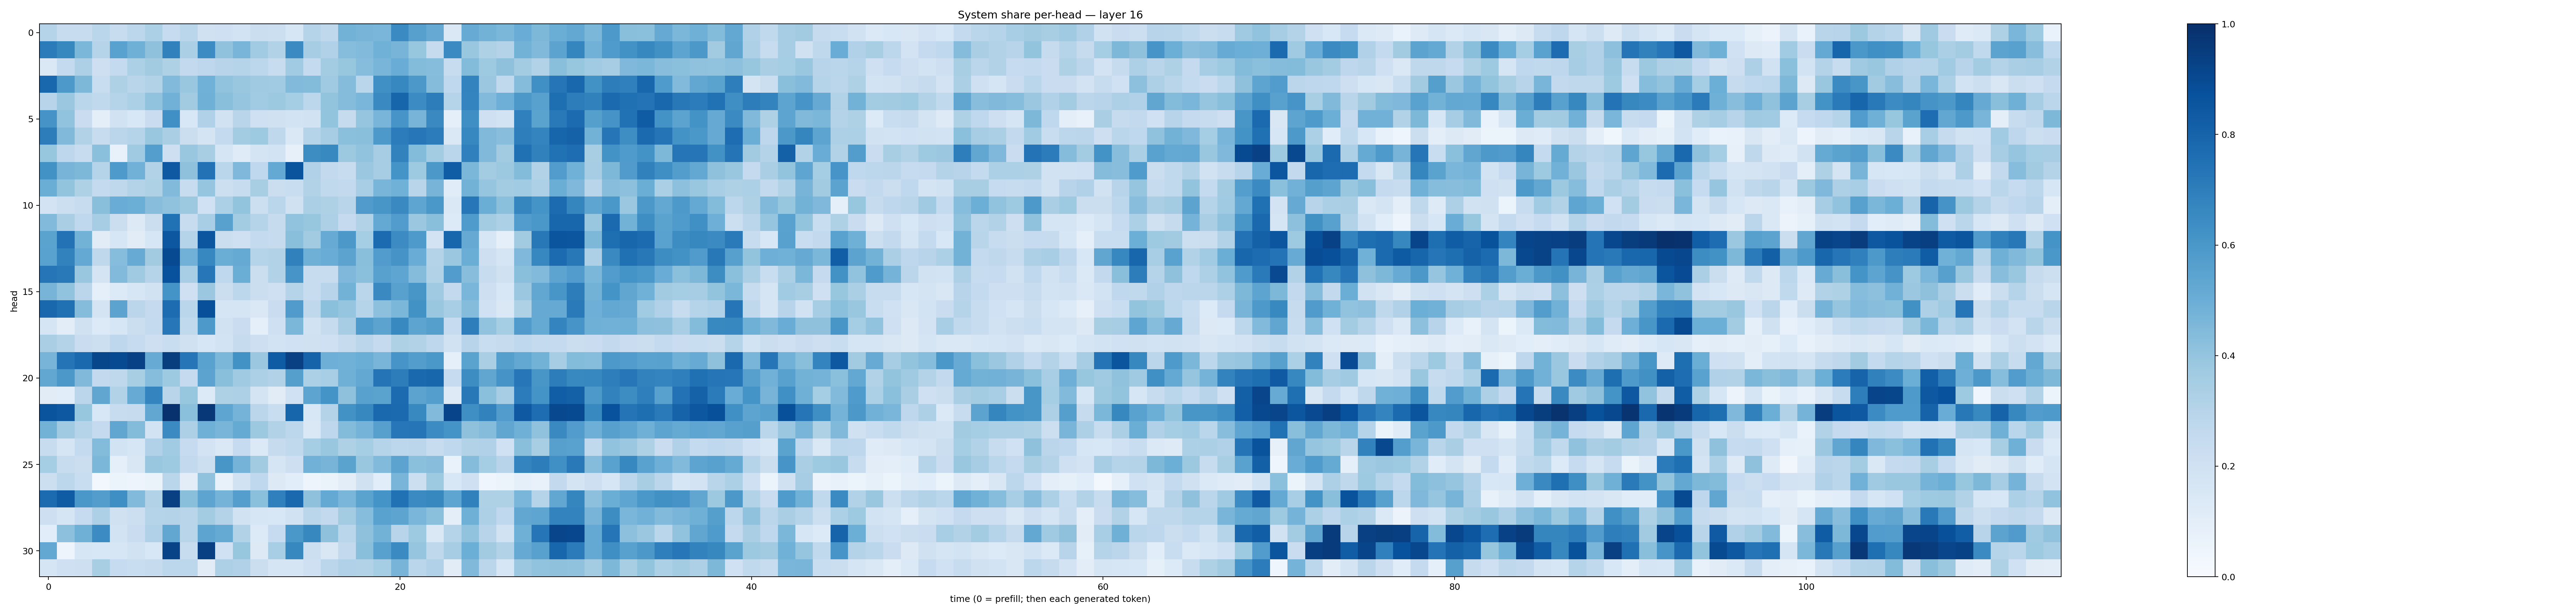

The file beside this chart, header and first rows:
0.30282202, 0.23975715, 0.2372581, 0.2868106, 0.23606524, 0.27742228, 0.33017933, 0.24820974, 0.2858291, 0.19561628, 0.20682658, 0.18508784, 0.22447228, 0.216894, 0.1634232, 0.3014944, 0.27053925, 0.47663048, 0.47161543, 0.46327192, 0.65046513, 0.559834, 0.512002, 0.14564091
0.7092, 0.6619, 0.4585, 0.2989, 0.5515, 0.4902, 0.4104, 0.6875, 0.3323, 0.6449, 0.41, 0.4662, 0.3651, 0.3143, 0.6497, 0.3487, 0.319, 0.4315, 0.4442, 0.4872, 0.4712, 0.3939, 0.2452, 0.6488
0.1463, 0.2575, 0.3279, 0.2141, 0.2568, 0.3286, 0.36, 0.3204, 0.2603, 0.277, 0.2941, 0.303, 0.2797, 0.2356, 0.3641, 0.2566, 0.3572, 0.3943, 0.4328, 0.4669, 0.5041, 0.4384, 0.4336, 0.2402
0.7885, 0.5929, 0.4537, 0.2315, 0.3224, 0.2918, 0.3155, 0.4426, 0.3897, 0.4861, 0.4025, 0.3881, 0.3692, 0.3656, 0.4429, 0.4388, 0.3679, 0.434, 0.287, 0.6306, 0.6669, 0.5965, 0.435, 0.2692
0.2931, 0.3795, 0.2858, 0.2635, 0.3018, 0.3306, 0.4045, 0.4809, 0.3618, 0.491, 0.4258, 0.3961, 0.3656, 0.3784, 0.3549, 0.2794, 0.4009, 0.4345, 0.4644, 0.6534, 0.795, 0.6449, 0.7021, 0.3013
0.6129, 0.4028, 0.2285, 0.1011, 0.1898, 0.1532, 0.2273, 0.629, 0.156, 0.3189, 0.1922, 0.2894, 0.2101, 0.1957, 0.1852, 0.1922, 0.4011, 0.244, 0.3974, 0.4652, 0.6082, 0.4711, 0.6526, 0.09348
0.7008, 0.4456, 0.3115, 0.2399, 0.285, 0.3007, 0.383, 0.3397, 0.2237, 0.1782, 0.2548, 0.358, 0.3725, 0.2698, 0.1445, 0.3034, 0.3511, 0.4181, 0.4228, 0.5927, 0.7033, 0.7251, 0.7055, 0.1464
0.3926, 0.2767, 0.2384, 0.4192, 0.0781, 0.3688, 0.5668, 0.2145, 0.3869, 0.3404, 0.1677, 0.1175, 0.1787, 0.187, 0.07976, 0.641, 0.6594, 0.3776, 0.4028, 0.3491, 0.6824, 0.4389, 0.3585, 0.2877
0.6236, 0.4694, 0.4555, 0.3038, 0.5868, 0.4829, 0.3139, 0.8412, 0.4119, 0.7434, 0.2885, 0.4501, 0.2677, 0.5229, 0.8595, 0.32, 0.2616, 0.2345, 0.3795, 0.3513, 0.6152, 0.3721, 0.5952, 0.8277
0.5017, 0.4023, 0.3232, 0.255, 0.2725, 0.3052, 0.3221, 0.4446, 0.2408, 0.396, 0.2157, 0.2371, 0.3404, 0.2217, 0.2308, 0.3124, 0.2645, 0.2611, 0.345, 0.4668, 0.4876, 0.2892, 0.472, 0.1133
0.1819, 0.2159, 0.236, 0.4229, 0.5058, 0.4964, 0.4262, 0.407, 0.3782, 0.2006, 0.3317, 0.4018, 0.2173, 0.2886, 0.1954, 0.3326, 0.3216, 0.2892, 0.5795, 0.6018, 0.6556, 0.5367, 0.5982, 0.1462
0.4443, 0.3361, 0.2678, 0.3497, 0.2196, 0.1314, 0.2252, 0.7462, 0.2417, 0.3438, 0.5582, 0.3562, 0.2975, 0.243, 0.4038, 0.393, 0.3269, 0.2508, 0.3136, 0.5205, 0.5776, 0.3806, 0.4249, 0.1332
0.5487, 0.7453, 0.4781, 0.1125, 0.1638, 0.1129, 0.1597, 0.8492, 0.2998, 0.8526, 0.2252, 0.2083, 0.2547, 0.2458, 0.4228, 0.3621, 0.5088, 0.595, 0.3544, 0.7702, 0.6471, 0.5888, 0.1816, 0.7903
0.5509, 0.682, 0.5199, 0.2723, 0.4321, 0.5115, 0.3595, 0.8963, 0.4812, 0.6643, 0.5033, 0.5177, 0.2994, 0.3162, 0.6857, 0.4905, 0.5074, 0.5456, 0.4242, 0.5752, 0.6108, 0.5052, 0.3049, 0.3823
0.7326, 0.7171, 0.3855, 0.1731, 0.442, 0.3689, 0.3044, 0.8713, 0.3441, 0.7249, 0.2685, 0.5001, 0.2203, 0.3147, 0.6091, 0.2389, 0.2413, 0.4502, 0.4198, 0.556, 0.5365, 0.4353, 0.3146, 0.5753
0.4717, 0.4032, 0.2841, 0.09038, 0.1346, 0.1632, 0.1886, 0.6159, 0.2042, 0.3822, 0.2246, 0.2785, 0.2259, 0.2057, 0.3009, 0.2387, 0.2936, 0.4776, 0.2864, 0.6525, 0.5562, 0.6037, 0.3681, 0.2582
0.7885, 0.7527, 0.4352, 0.177, 0.5436, 0.2834, 0.2527, 0.7661, 0.2889, 0.8788, 0.1707, 0.1658, 0.1422, 0.227, 0.5796, 0.2701, 0.4193, 0.3956, 0.2973, 0.4162, 0.4609, 0.6227, 0.3882, 0.3473
0.1676, 0.105, 0.197, 0.1355, 0.1628, 0.2245, 0.254, 0.7242, 0.2644, 0.5926, 0.1905, 0.2276, 0.08631, 0.2032, 0.4609, 0.1925, 0.2433, 0.3501, 0.5876, 0.5438, 0.6565, 0.5419, 0.5627, 0.2471
0.3378, 0.308, 0.2283, 0.2178, 0.2765, 0.2473, 0.2116, 0.2333, 0.1991, 0.1586, 0.1859, 0.2448, 0.2109, 0.1868, 0.2004, 0.1982, 0.2079, 0.2448, 0.2845, 0.2508, 0.3239, 0.3137, 0.2734, 0.1916
0.4691, 0.7369, 0.7829, 0.9137, 0.8982, 0.9329, 0.5097, 0.9478, 0.7301, 0.5526, 0.4604, 0.6223, 0.3822, 0.8301, 0.935, 0.8024, 0.4933, 0.4848, 0.5022, 0.4668, 0.6066, 0.5725, 0.6, 0.09286
0.5312, 0.5971, 0.4486, 0.2595, 0.2729, 0.3399, 0.4321, 0.372, 0.2511, 0.5467, 0.4227, 0.3673, 0.3296, 0.3114, 0.5629, 0.3316, 0.3462, 0.4887, 0.5243, 0.7378, 0.7011, 0.7809, 0.7905, 0.2497
0.1127, 0.1088, 0.2822, 0.5348, 0.3136, 0.5095, 0.673, 0.291, 0.3924, 0.1362, 0.3224, 0.3274, 0.1736, 0.1119, 0.1998, 0.5401, 0.6164, 0.4137, 0.5567, 0.5471, 0.7715, 0.5442, 0.5691, 0.1212
0.8598, 0.8448, 0.3921, 0.1537, 0.2365, 0.2441, 0.529, 0.9894, 0.42, 0.965, 0.5362, 0.4759, 0.2835, 0.2318, 0.7965, 0.1547, 0.3055, 0.6214, 0.6633, 0.7794, 0.7752, 0.6571, 0.4445, 0.9219
0.4779, 0.3678, 0.3045, 0.2538, 0.5326, 0.438, 0.1853, 0.6488, 0.3261, 0.4889, 0.4682, 0.5192, 0.3788, 0.3092, 0.2806, 0.1462, 0.2752, 0.4398, 0.4741, 0.5617, 0.7244, 0.7281, 0.6467, 0.6157
0.2363, 0.1687, 0.2575, 0.4397, 0.1868, 0.1614, 0.3175, 0.3646, 0.2495, 0.1809, 0.1467, 0.2472, 0.1396, 0.2446, 0.2641, 0.353, 0.3875, 0.3233, 0.3518, 0.2988, 0.2789, 0.2819, 0.2391, 0.2667
0.3517, 0.2375, 0.2259, 0.4595, 0.09257, 0.1513, 0.3884, 0.373, 0.2607, 0.2187, 0.6021, 0.4739, 0.3596, 0.1718, 0.2121, 0.4828, 0.4702, 0.5471, 0.3894, 0.4429, 0.5462, 0.4216, 0.4271, 0.06911
0.2177, 0.278, 0.2329, 0.0281, 0.06009, 0.04729, 0.06517, 0.2871, 0.1032, 0.41, 0.07383, 0.1894, 0.2666, 0.1319, 0.1079, 0.05012, 0.06604, 0.1048, 0.199, 0.1076, 0.4668, 0.2173, 0.3724, 0.1552
0.7709, 0.8307, 0.6015, 0.5724, 0.6335, 0.4417, 0.3142, 0.936, 0.4249, 0.5402, 0.475, 0.5684, 0.4216, 0.688, 0.7795, 0.4112, 0.5207, 0.4647, 0.5471, 0.6168, 0.75, 0.6503, 0.6637, 0.5378
0.2129, 0.1717, 0.2467, 0.3267, 0.198, 0.2185, 0.2975, 0.3085, 0.2912, 0.3576, 0.3069, 0.1883, 0.1629, 0.1528, 0.1931, 0.2888, 0.2579, 0.357, 0.4301, 0.5536, 0.5412, 0.4626, 0.4187, 0.09872
0.1067, 0.4171, 0.4896, 0.648, 0.1867, 0.2281, 0.3189, 0.5312, 0.2922, 0.5415, 0.5194, 0.3091, 0.1362, 0.2477, 0.5988, 0.6639, 0.4135, 0.2863, 0.4109, 0.4797, 0.2934, 0.3716, 0.1451, 0.3047
0.5271, 0.05049, 0.16, 0.1562, 0.1603, 0.1914, 0.153, 0.9249, 0.237, 0.9368, 0.2018, 0.3945, 0.1264, 0.3468, 0.6636, 0.2175, 0.1523, 0.2584, 0.4242, 0.5566, 0.6515, 0.3951, 0.27, 0.3507
0.169, 0.206, 0.2141, 0.3436, 0.2469, 0.2308, 0.2441, 0.2782, 0.2794, 0.1123, 0.3251, 0.3165, 0.2212, 0.1693, 0.1665, 0.2045, 0.2823, 0.3201, 0.311, 0.3518, 0.471, 0.2886, 0.3179, 0.1124
